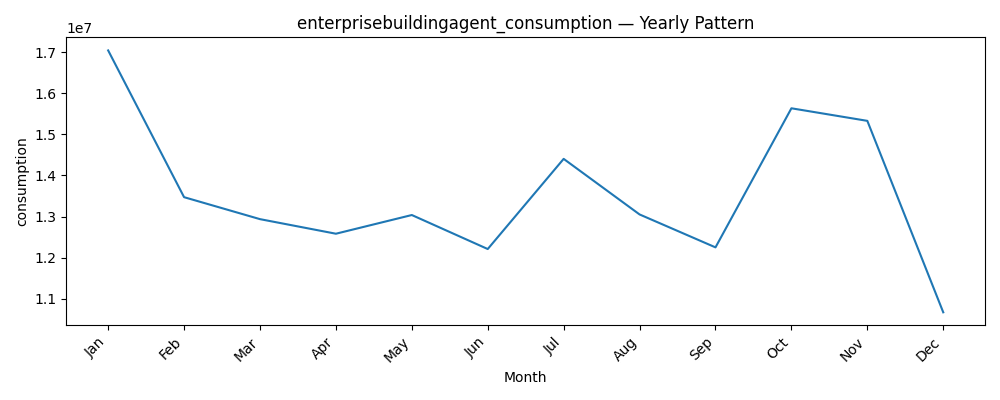

Source data for this figure (header and first rows):
datetime, consumption
1, 17039093
2, 13471789
3, 12937675
4, 12583356
5, 13037868
6, 12211143
7, 14402987
8, 13051865
9, 12251559
10, 15632535
11, 15327079
12, 10672891
